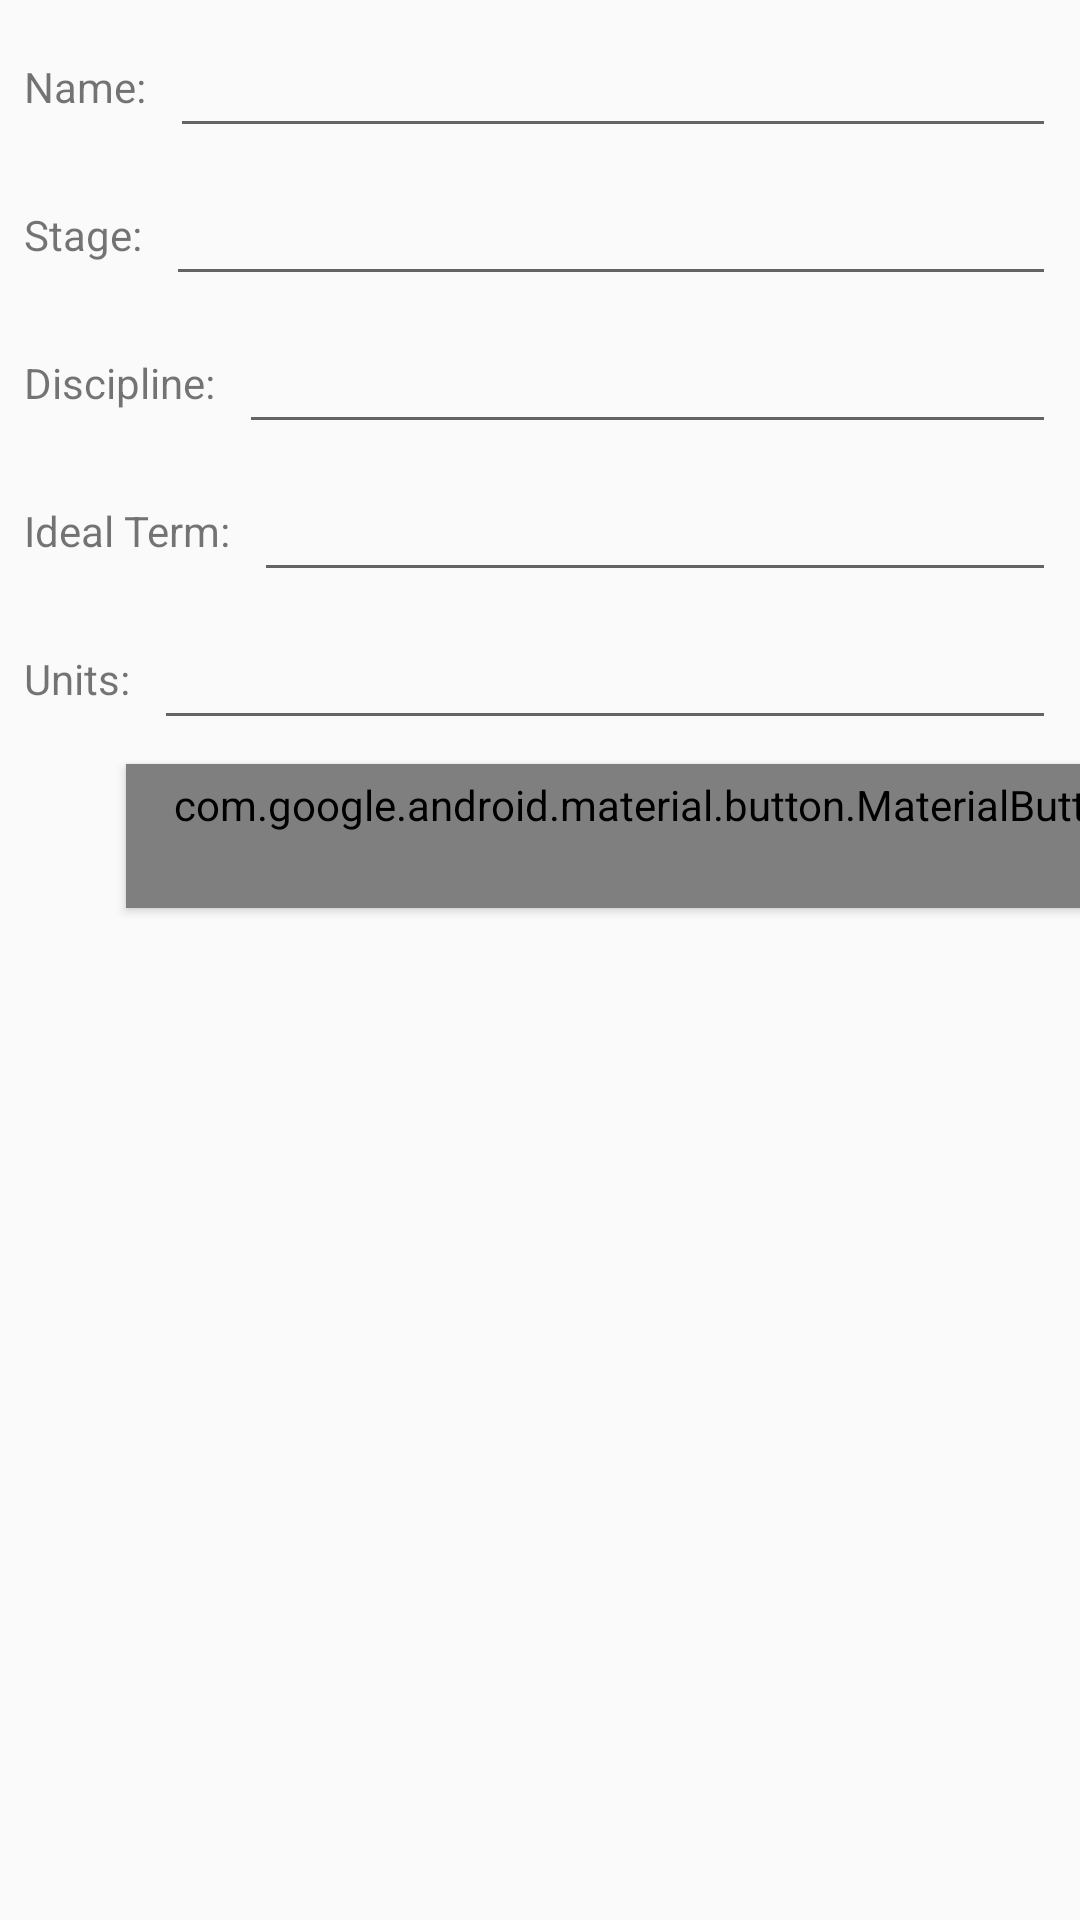

This screen was rendered from an Android layout file. Write that file and the resources it references.
<!-- AndroidManifest.xml: application theme AppTheme -->
<!-- res/layout/add_class_dialog_fragment.xml -->
<?xml version="1.0" encoding="utf-8"?>
<androidx.constraintlayout.widget.ConstraintLayout
        xmlns:android="http://schemas.android.com/apk/res/android"
        xmlns:app="http://schemas.android.com/apk/res-auto"
        xmlns:tools="http://schemas.android.com/tools"
        android:layout_width="match_parent"
        android:layout_height="match_parent"
        tools:context=".ui.AddClassDialogFragment">
    <TextView
            android:text="@string/idealTerm"
            android:layout_width="wrap_content"
            android:layout_height="wrap_content"
            android:id="@+id/textView4"
            app:layout_constraintStart_toStartOf="parent"
            android:layout_marginStart="8dp" android:textSize="14sp"
            app:layout_constraintTop_toTopOf="@+id/idealTermInput"
            app:layout_constraintBottom_toBottomOf="@+id/idealTermInput"/>
    <TextView
            android:text="@string/units"
            android:layout_width="wrap_content"
            android:layout_height="wrap_content"
            android:id="@+id/textView14"
            app:layout_constraintStart_toStartOf="parent"
            android:layout_marginStart="8dp" android:textSize="14sp"
            app:layout_constraintTop_toTopOf="@+id/unitsInput"
            app:layout_constraintBottom_toBottomOf="@+id/unitsInput"/>
    <TextView
            android:text="@string/stage"
            android:layout_width="wrap_content"
            android:layout_height="wrap_content"
            android:id="@+id/textView12"
            app:layout_constraintStart_toStartOf="parent"
            android:layout_marginStart="8dp" android:textSize="14sp"
            app:layout_constraintTop_toTopOf="@+id/stageInput"
            app:layout_constraintBottom_toBottomOf="@+id/stageInput"/>
    <TextView
            android:text="@string/discipline"
            android:layout_width="wrap_content"
            android:layout_height="wrap_content"
            android:id="@+id/textView13"
            app:layout_constraintStart_toStartOf="parent"
            android:layout_marginStart="8dp" android:textSize="14sp"
            app:layout_constraintTop_toTopOf="@+id/disciplineInput"
            app:layout_constraintBottom_toBottomOf="@+id/disciplineInput"/>
    <TextView
            android:text="@string/name"
            android:layout_width="wrap_content"
            android:layout_height="wrap_content"
            android:id="@+id/textView11"
            app:layout_constraintStart_toStartOf="parent"
            android:layout_marginStart="8dp"
            android:textSize="14sp"
            app:layout_constraintBottom_toBottomOf="@+id/nameInput" app:layout_constraintTop_toTopOf="@+id/nameInput"/>
    <EditText
            android:layout_width="0dp"
            android:layout_height="wrap_content"
            android:inputType="textPersonName"
            android:ems="10"
            android:id="@+id/nameInput" android:layout_marginTop="8dp"
            app:layout_constraintTop_toTopOf="parent"
            app:layout_constraintStart_toEndOf="@+id/textView11" android:layout_marginStart="8dp"
            android:layout_marginEnd="8dp" app:layout_constraintEnd_toEndOf="parent"/>
    <EditText
            android:layout_width="0dp"
            android:layout_height="wrap_content"
            android:ems="10"
            android:id="@+id/stageInput" android:layout_marginTop="8dp"
            app:layout_constraintTop_toBottomOf="@+id/nameInput"
            app:layout_constraintStart_toEndOf="@+id/textView12" android:layout_marginStart="8dp"
            app:layout_constraintEnd_toEndOf="parent" android:layout_marginEnd="8dp"/>
    <EditText
            android:layout_width="0dp"
            android:layout_height="wrap_content"
            android:ems="10"
            android:id="@+id/disciplineInput"
            android:layout_marginTop="8dp"
            app:layout_constraintTop_toBottomOf="@+id/stageInput" app:layout_constraintStart_toEndOf="@+id/textView13"
            android:layout_marginStart="8dp" app:layout_constraintEnd_toEndOf="parent" android:layout_marginEnd="8dp"/>
    <EditText
            android:layout_width="0dp"
            android:layout_height="wrap_content"
            android:inputType="numberDecimal"
            android:ems="10"
            android:id="@+id/idealTermInput"
            android:layout_marginTop="8dp"
            app:layout_constraintTop_toBottomOf="@+id/disciplineInput" app:layout_constraintStart_toEndOf="@+id/textView4"
            android:layout_marginStart="8dp" app:layout_constraintEnd_toEndOf="parent" android:layout_marginEnd="8dp"/>
    <EditText
            android:layout_width="0dp"
            android:layout_height="wrap_content"
            android:inputType="numberDecimal"
            android:ems="10"
            android:id="@+id/unitsInput" android:layout_marginTop="8dp"
            app:layout_constraintTop_toBottomOf="@+id/idealTermInput"
            app:layout_constraintStart_toEndOf="@+id/textView14" android:layout_marginStart="8dp"
            android:layout_marginEnd="8dp" app:layout_constraintEnd_toEndOf="parent"/>

    <com.google.android.material.button.MaterialButton
            android:id="@+id/submit"
            android:layout_width="wrap_content"
            android:layout_height="wrap_content"
            android:text="@string/submit"
            app:backgroundTint="@android:color/holo_blue_dark"
            android:textAppearance="?android:textAppearanceMedium"
            style="@style/Widget.MaterialComponents.Button"
            app:layout_constraintTop_toTopOf="@+id/cancel" app:layout_constraintBottom_toBottomOf="@+id/cancel"
            app:layout_constraintStart_toEndOf="@+id/cancel" app:layout_constraintVertical_bias="1.0"
            android:layout_marginStart="32dp"/>
    <com.google.android.material.button.MaterialButton
            android:id="@+id/cancel"
            android:layout_width="wrap_content"
            android:layout_height="wrap_content"
            android:text="@string/fui_cancel"
            android:textAppearance="?android:textAppearanceMedium"
            style="@style/Widget.MaterialComponents.Button"
            app:layout_constraintStart_toStartOf="parent"
            android:layout_marginStart="42dp"
            android:layout_marginTop="8dp" app:layout_constraintTop_toBottomOf="@+id/unitsInput"/>


</androidx.constraintlayout.widget.ConstraintLayout>
<!-- resources referenced by this layout -->
<resources>
  <string name="discipline">Discipline:</string>
  <string name="idealTerm">Ideal Term:</string>
  <string name="name">Name:</string>
  <string name="stage">Stage:</string>
  <string name="submit">Submit</string>
  <string name="units">Units:</string>
  <style name="AppTheme" parent="Theme.AppCompat.Light.DarkActionBar">
          
          <item name="colorPrimary">@color/primaryColor</item>
          <item name="colorPrimaryDark">@color/primaryDarkColor</item>
          <item name="colorAccent">@color/secondaryDarkColor</item>
          
      </style>
  <color name="primaryColor">#757575</color>
  <color name="primaryDarkColor">#494949</color>
  <color name="secondaryDarkColor">#c7c7c7</color>
</resources>
